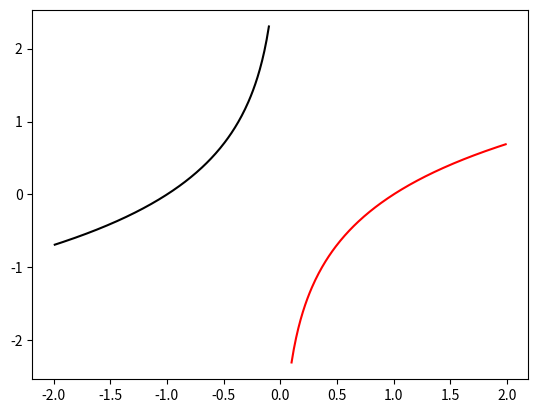
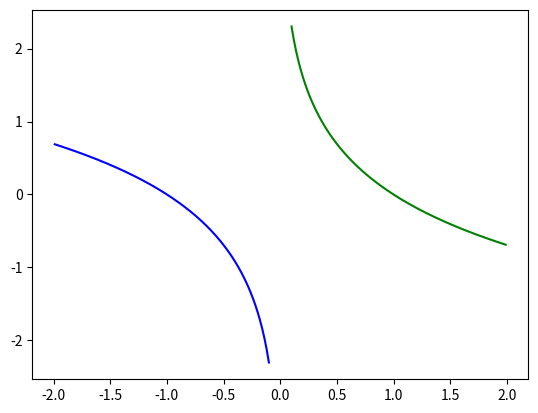

These charts were generated, in order, by the following Python code:
# Day_11_02_matplotlib.py
import numpy as np
import matplotlib.pyplot as plt


def plot_1():
    # plt.plot([1, 3, 5, 7])
    # plt.plot([1, 3, 5, 7], [1, 2, 3, 5])
    # plt.plot([1, 3, 5, 7], [1, 2, 3, 5], 'r')     # 꺾은선
    # plt.plot([1, 3, 5, 7], [1, 2, 3, 5], 'o')     # 산점도
    plt.plot([1, 3, 5, 7], [1, 2, 3, 5], 'gx')
    plt.show()


# 문제
# y = x ^ 2을 그래프로 그려보세요 (numpy 사용)
def plot_2():
    # x = range(-5, 6)
    # y = [i ** 2 for i in x]
    # plt.plot(x, y)

    x = np.arange(-5, 5, 0.1)
    plt.plot(x, x ** 2)
    plt.plot(x, x ** 2, 'rx')
    plt.show()


# 문제
# 4개의 로그 그래프를 하나의 플랏에 그리세요
def plot_3():
    x = np.arange(0.1, 2, 0.01)

    plt.plot(x, np.log(x))
    plt.plot(x, -np.log(x))

    plt.plot(-x, np.log(x))
    plt.plot(-x, -np.log(x))
    plt.show()


def plot_4():
    x = np.arange(0.1, 2, 0.01)

    plt.subplot(2, 2, 1)
    plt.plot(x, np.log(x))

    plt.subplot(2, 2, 2)
    plt.plot(x, -np.log(x))

    plt.subplot(2, 2, 3)
    plt.plot(-x, np.log(x))

    plt.subplot(2, 2, 4)
    plt.plot(-x, -np.log(x))
    plt.show()


def plot_5():
    x = np.arange(0.1, 2, 0.01)

    plt.figure(1)
    plt.plot(x, np.log(x), 'r')

    plt.figure(2)
    plt.plot(x, -np.log(x), 'g')

    plt.figure(2)
    plt.plot(-x, np.log(x), 'b')

    plt.figure(1)
    plt.plot(-x, -np.log(x), 'k')
    plt.show()


# plot_1()
# plot_2()
# plot_3()
# plot_4()
plot_5()


